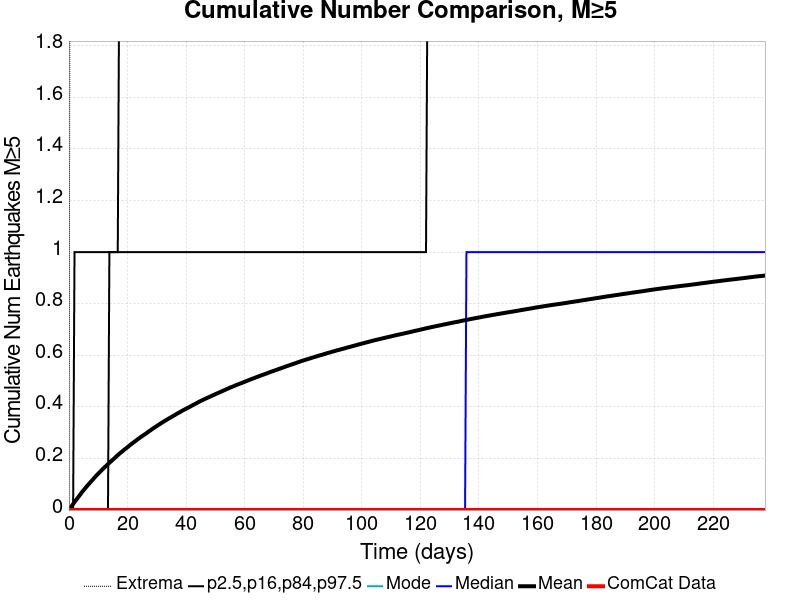

Data behind this chart, as committed beside it:
Time (days), ComCat Data, Simulation Mean, Simulation Median, Simulation Mode, Simulation Minimum, Simulation Maximum, 2.5 %-ile, 16 %-ile, 84 %-ile, 97.5 %-ile
0.0, 0.0, 0.0, 0.0, 0.0, 0.0, 0.0, 0.0, 0.0, 0.0, 0.0
0.4763, 0.0, 0.00804, 0.0, 0.0, 0.0, 3.0, 0.0, 0.0, 0.0, 0.0
0.9526, 0.0, 0.01535, 0.0, 0.0, 0.0, 4.0, 0.0, 0.0, 0.0, 0.0
1.429, 0.0, 0.02343, 0.0, 0.0, 0.0, 5.0, 0.0, 0.0, 0.0, 0.0
1.905, 0.0, 0.03099, 0.0, 0.0, 0.0, 5.0, 0.0, 0.0, 0.0, 1.0
2.382, 0.0, 0.03846, 0.0, 0.0, 0.0, 5.0, 0.0, 0.0, 0.0, 1.0
2.858, 0.0, 0.04504, 0.0, 0.0, 0.0, 5.0, 0.0, 0.0, 0.0, 1.0
3.334, 0.0, 0.05229, 0.0, 0.0, 0.0, 5.0, 0.0, 0.0, 0.0, 1.0
3.811, 0.0, 0.05931, 0.0, 0.0, 0.0, 5.0, 0.0, 0.0, 0.0, 1.0
4.287, 0.0, 0.06687, 0.0, 0.0, 0.0, 6.0, 0.0, 0.0, 0.0, 1.0
4.763, 0.0, 0.07362, 0.0, 0.0, 0.0, 6.0, 0.0, 0.0, 0.0, 1.0
5.24, 0.0, 0.08008, 0.0, 0.0, 0.0, 6.0, 0.0, 0.0, 0.0, 1.0
5.716, 0.0, 0.08674, 0.0, 0.0, 0.0, 6.0, 0.0, 0.0, 0.0, 1.0
6.192, 0.0, 0.09329, 0.0, 0.0, 0.0, 6.0, 0.0, 0.0, 0.0, 1.0
6.668, 0.0, 0.09918, 0.0, 0.0, 0.0, 6.0, 0.0, 0.0, 0.0, 1.0
7.145, 0.0, 0.1053, 0.0, 0.0, 0.0, 6.0, 0.0, 0.0, 0.0, 1.0
7.621, 0.0, 0.1116, 0.0, 0.0, 0.0, 6.0, 0.0, 0.0, 0.0, 1.0
8.097, 0.0, 0.1175, 0.0, 0.0, 0.0, 6.0, 0.0, 0.0, 0.0, 1.0
8.574, 0.0, 0.1237, 0.0, 0.0, 0.0, 6.0, 0.0, 0.0, 0.0, 1.0
9.05, 0.0, 0.1298, 0.0, 0.0, 0.0, 6.0, 0.0, 0.0, 0.0, 1.0
9.526, 0.0, 0.1356, 0.0, 0.0, 0.0, 7.0, 0.0, 0.0, 0.0, 1.0
10, 0.0, 0.1409, 0.0, 0.0, 0.0, 7.0, 0.0, 0.0, 0.0, 1.0
10.48, 0.0, 0.1465, 0.0, 0.0, 0.0, 8.0, 0.0, 0.0, 0.0, 1.0
10.96, 0.0, 0.1521, 0.0, 0.0, 0.0, 8.0, 0.0, 0.0, 0.0, 1.0
11.43, 0.0, 0.1577, 0.0, 0.0, 0.0, 8.0, 0.0, 0.0, 0.0, 1.0
11.91, 0.0, 0.1629, 0.0, 0.0, 0.0, 8.0, 0.0, 0.0, 0.0, 1.0
12.38, 0.0, 0.168, 0.0, 0.0, 0.0, 8.0, 0.0, 0.0, 0.0, 1.0
12.86, 0.0, 0.173, 0.0, 0.0, 0.0, 8.0, 0.0, 0.0, 0.0, 1.0
13.34, 0.0, 0.1783, 0.0, 0.0, 0.0, 9.0, 0.0, 0.0, 0.0, 1.0
13.81, 0.0, 0.1832, 0.0, 0.0, 0.0, 9.0, 0.0, 0.0, 1.0, 1.0
14.29, 0.0, 0.1882, 0.0, 0.0, 0.0, 9.0, 0.0, 0.0, 1.0, 1.0
14.77, 0.0, 0.1929, 0.0, 0.0, 0.0, 9.0, 0.0, 0.0, 1.0, 1.0
15.24, 0.0, 0.198, 0.0, 0.0, 0.0, 9.0, 0.0, 0.0, 1.0, 1.0
15.72, 0.0, 0.2026, 0.0, 0.0, 0.0, 9.0, 0.0, 0.0, 1.0, 1.0
16.19, 0.0, 0.2079, 0.0, 0.0, 0.0, 9.0, 0.0, 0.0, 1.0, 1.0
16.67, 0.0, 0.2126, 0.0, 0.0, 0.0, 9.0, 0.0, 0.0, 1.0, 1.0
17.15, 0.0, 0.2175, 0.0, 0.0, 0.0, 9.0, 0.0, 0.0, 1.0, 2.0
17.62, 0.0, 0.2221, 0.0, 0.0, 0.0, 9.0, 0.0, 0.0, 1.0, 2.0
18.1, 0.0, 0.2264, 0.0, 0.0, 0.0, 9.0, 0.0, 0.0, 1.0, 2.0
18.58, 0.0, 0.231, 0.0, 0.0, 0.0, 9.0, 0.0, 0.0, 1.0, 2.0
19.05, 0.0, 0.2356, 0.0, 0.0, 0.0, 9.0, 0.0, 0.0, 1.0, 2.0
19.53, 0.0, 0.2396, 0.0, 0.0, 0.0, 9.0, 0.0, 0.0, 1.0, 2.0
20.01, 0.0, 0.2438, 0.0, 0.0, 0.0, 9.0, 0.0, 0.0, 1.0, 2.0
20.48, 0.0, 0.2484, 0.0, 0.0, 0.0, 9.0, 0.0, 0.0, 1.0, 2.0
20.96, 0.0, 0.2525, 0.0, 0.0, 0.0, 9.0, 0.0, 0.0, 1.0, 2.0
21.43, 0.0, 0.257, 0.0, 0.0, 0.0, 9.0, 0.0, 0.0, 1.0, 2.0
21.91, 0.0, 0.2608, 0.0, 0.0, 0.0, 9.0, 0.0, 0.0, 1.0, 2.0
22.39, 0.0, 0.2649, 0.0, 0.0, 0.0, 9.0, 0.0, 0.0, 1.0, 2.0
22.86, 0.0, 0.269, 0.0, 0.0, 0.0, 9.0, 0.0, 0.0, 1.0, 2.0
23.34, 0.0, 0.2731, 0.0, 0.0, 0.0, 9.0, 0.0, 0.0, 1.0, 2.0
23.82, 0.0, 0.2772, 0.0, 0.0, 0.0, 9.0, 0.0, 0.0, 1.0, 2.0
24.29, 0.0, 0.2809, 0.0, 0.0, 0.0, 9.0, 0.0, 0.0, 1.0, 2.0
24.77, 0.0, 0.2849, 0.0, 0.0, 0.0, 9.0, 0.0, 0.0, 1.0, 2.0
25.24, 0.0, 0.2885, 0.0, 0.0, 0.0, 9.0, 0.0, 0.0, 1.0, 2.0
25.72, 0.0, 0.2924, 0.0, 0.0, 0.0, 9.0, 0.0, 0.0, 1.0, 2.0
26.2, 0.0, 0.2958, 0.0, 0.0, 0.0, 9.0, 0.0, 0.0, 1.0, 2.0
26.67, 0.0, 0.2996, 0.0, 0.0, 0.0, 9.0, 0.0, 0.0, 1.0, 2.0
27.15, 0.0, 0.3038, 0.0, 0.0, 0.0, 9.0, 0.0, 0.0, 1.0, 2.0
27.63, 0.0, 0.3075, 0.0, 0.0, 0.0, 9.0, 0.0, 0.0, 1.0, 2.0
28.1, 0.0, 0.3112, 0.0, 0.0, 0.0, 9.0, 0.0, 0.0, 1.0, 2.0
... 440 more rows
